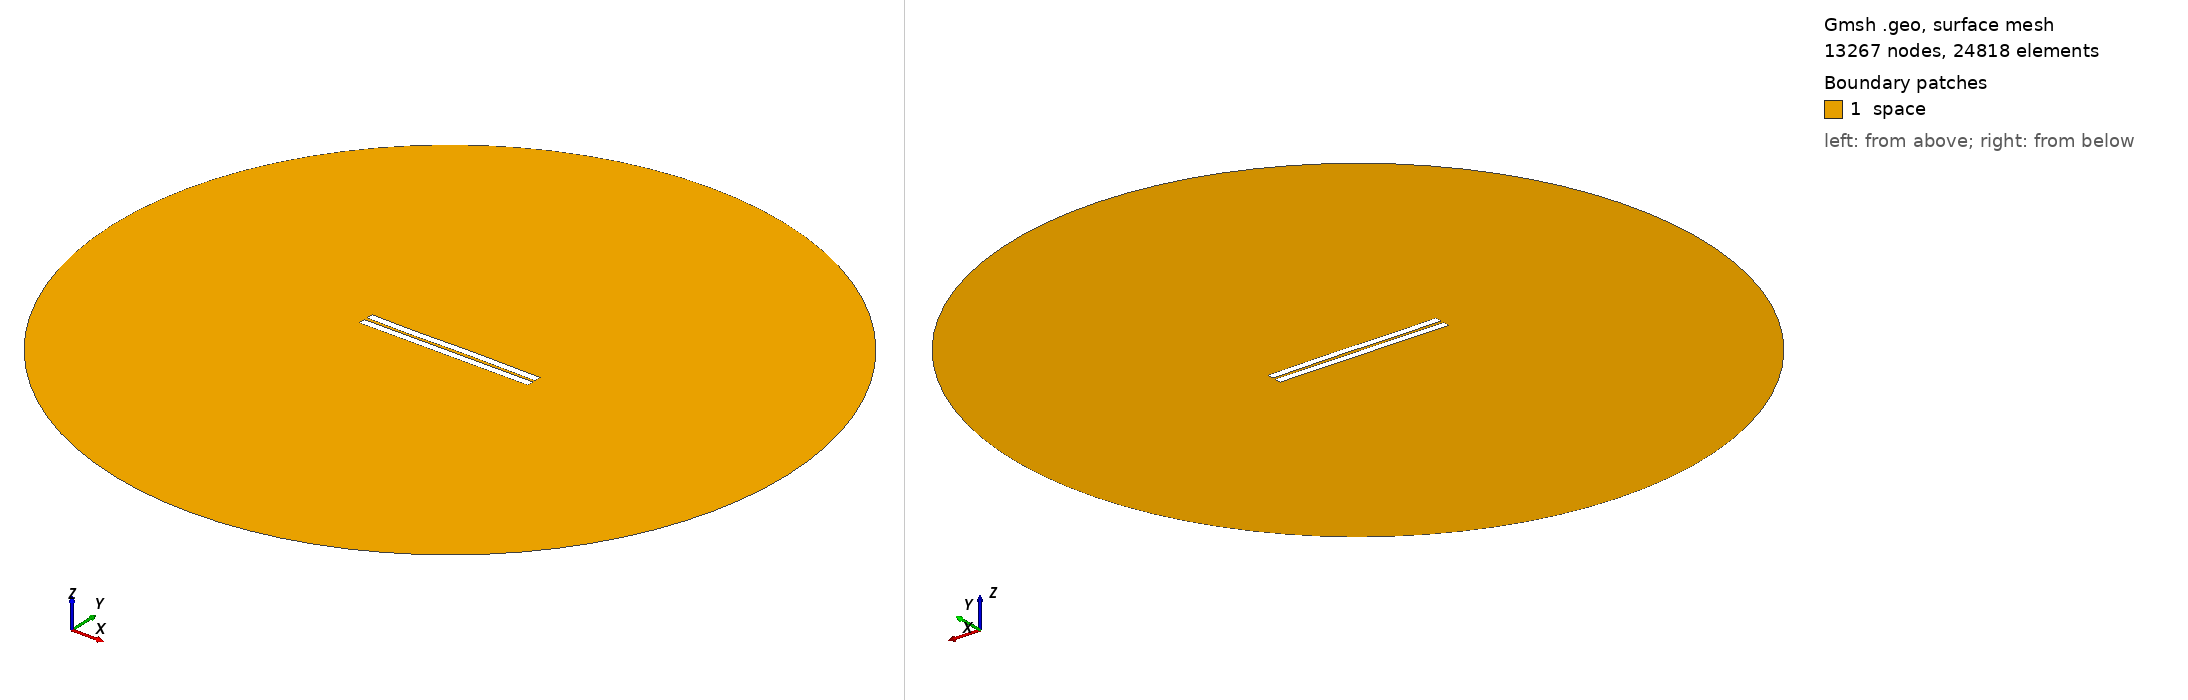

Gmsh geometry script, surface-meshed: 13267 nodes, 24818 surface elements. Boundary patches (legend numbers): 1 space. Left view from above one corner, right view from below the opposite corner. Legend entries are the model's physical surfaces. The drawing asked Gmsh for element sizes between 1% and 20% of the model's largest extent; the script's own settings can give other sizes.

=== 1302.geo (drawn) ===
//---------------------------------------
// Geometry kernel
//---------------------------------------

SetFactory("OpenCASCADE");



//---------------------------------------
// Parameters of the geometry
//---------------------------------------

// Overetch of the upper plate
overetch = 0.0;

// Distance between the plates
distance = 2.0;

// Discretization over the x axis (for the deformation)
nx = 50; 

// Length of the plate
L = 100 - overetch; 

// Number of modes
n = 4; 

// 1st mode coefficient
coeff(1) = -0.15;
beta(1) = 0.596864 * 3.1415926535 / L;

// 2nd mode coefficient
coeff(2) = 0.0;
beta(2) = 1.49418 * 3.1415926535 / L;

// 3rd mode coefficient
coeff(3) = -0.15;
beta(3) = 2.50025 * 3.1415926535 / L;

// 4th mode coefficient
coeff(4) = -0.075;
beta(4) = 3.49999 * 3.1415926535 / L;



//---------------------------------------
// Upper plate (deformed rectangle)
//---------------------------------------

// Coordiantes of the upper plate
xmin = -50;
xmax = 50 - overetch;

// Height of the upper plate
yheight = 4 - 2 * overetch;

// Indexes of the points
UpperID[] = {};
LowerID[] = {};
LeftID[] = {};
RightID[] = {};

// Point index
p = 1;

// Horizontal edges
For i In {1:nx}
    x = xmin + (i-1)*(xmax - xmin)/(nx-1);

    y_bottom = distance / 2 + overetch;
    For j In {1:n}
        C = (Cosh(beta(j)*L) + Cos(beta(j)*L)) / (Sinh(beta(j)*L) + Sin(beta(j)*L));
        y_bottom  = y_bottom + coeff(j) * (Cosh(beta(j)*(x+50)) - Cos(beta(j)*(x+50)) - C * (Sinh(beta(j)*(x+50)) - Sin(beta(j)*(x+50))));
    EndFor

    y_top = y_bottom + yheight;

    Point(p) = {x, y_top, 0, 1.0};
    UpperID[i] = p;
    p = p + 1;

    Point(p) = {x, y_bottom, 0, 1.0};
    LowerID[i] = p;
    p = p + 1;
EndFor

// Create point lists
UpperPts[] = {}; LowerPts[] = {};
For i In {1:nx}
  UpperPts[] += {UpperID[i]};
  LowerPts[] += {LowerID[i]};
EndFor

// Build splines
Spline(1) = {UpperPts[]};
Spline(2) = {LowerPts[]};
Line(3) = {LowerPts[nx-1], UpperPts[nx-1]};
Line(4) = {LowerPts[0], UpperPts[0]};

// Build the plane surface
Curve Loop(1) = {2, 3, -1, -4};
Plane Surface(1) = {1};



//---------------------------------------
// Lower plate (rectangle)
//---------------------------------------

// Vertices
Point(1001) = {-50, -1, 0, 1.0};
Point(1002) = { 50, -1, 0, 1.0};
Point(1003) = { 50,  -5, 0, 1.0};
Point(1004) = {-50,  -5, 0, 1.0};

// Edges
Line(5) = {1001, 1002};
Line(6) = {1002, 1003};
Line(7) = {1003, 1004};
Line(8) = {1004, 1001};

// Plane surface
Line Loop(2) = {5, 6, 7, 8};
Plane Surface(2) = {2}; 



//---------------------------------------
// Outer (fictious) boundary
//---------------------------------------

// Points
Point(1005) = {0, 0, 0};       // Center
Point(1006) = {200, 0, 0};     // Start point
Point(1007) = {0, 200, 0};     // 90 degrees
Point(1008) = {-200, 0, 0};    // 180 degrees
Point(1009) = {0, -200, 0};    // 270 degrees

// Circle arcs (each needs start, center, end)
Circle(9) = {1006, 1005, 1007};
Circle(10) = {1007, 1005, 1008};
Circle(11) = {1008, 1005, 1009};
Circle(12) = {1009, 1005, 1006};

// Plane surface for the entire domain
Curve Loop(3) = {9, 10, 11, 12};
Surface(3) = {3};

// Subtract the plates from the whole domain to obtain the actual domain where we want to solve the equations
BooleanDifference{ Surface{3}; Delete; }{ Surface{1}; Surface{2}; Delete; }




//---------------------------------------
// Transfinite Lines/Curves
//---------------------------------------

// Set the number of points on the boundaries
r = 7;

// Plates
Transfinite Curve {1, 2} = 50*r Using Progression 1;
Transfinite Curve {3, 4} = 2*r Using Progression 1;
Transfinite Line {5, 7} = 50*r Using Progression 1;
Transfinite Line {6, 8} = 2*r Using Progression 1;

// Outer boundary
Transfinite Line {9, 10, 11, 12} = 20 Using Progression 1;



//---------------------------------------
// Physical groups
//---------------------------------------                

// Physical curves (boundaries)
Physical Line("force_segment", 10) = {2};
Physical Line("upper_plate", 11) = {1, 3, 4};
Physical Line("lower_plate", 12) = {5, 6, 7, 8};
Physical Line("boundary", 20) = {9, 10, 11, 12};

// Physical Surfaces
Physical Surface("space", 30) = {3};



//---------------------------------------
// 6. Generate the Mesh
//---------------------------------------

// 2D mesh generation
Mesh 2;
